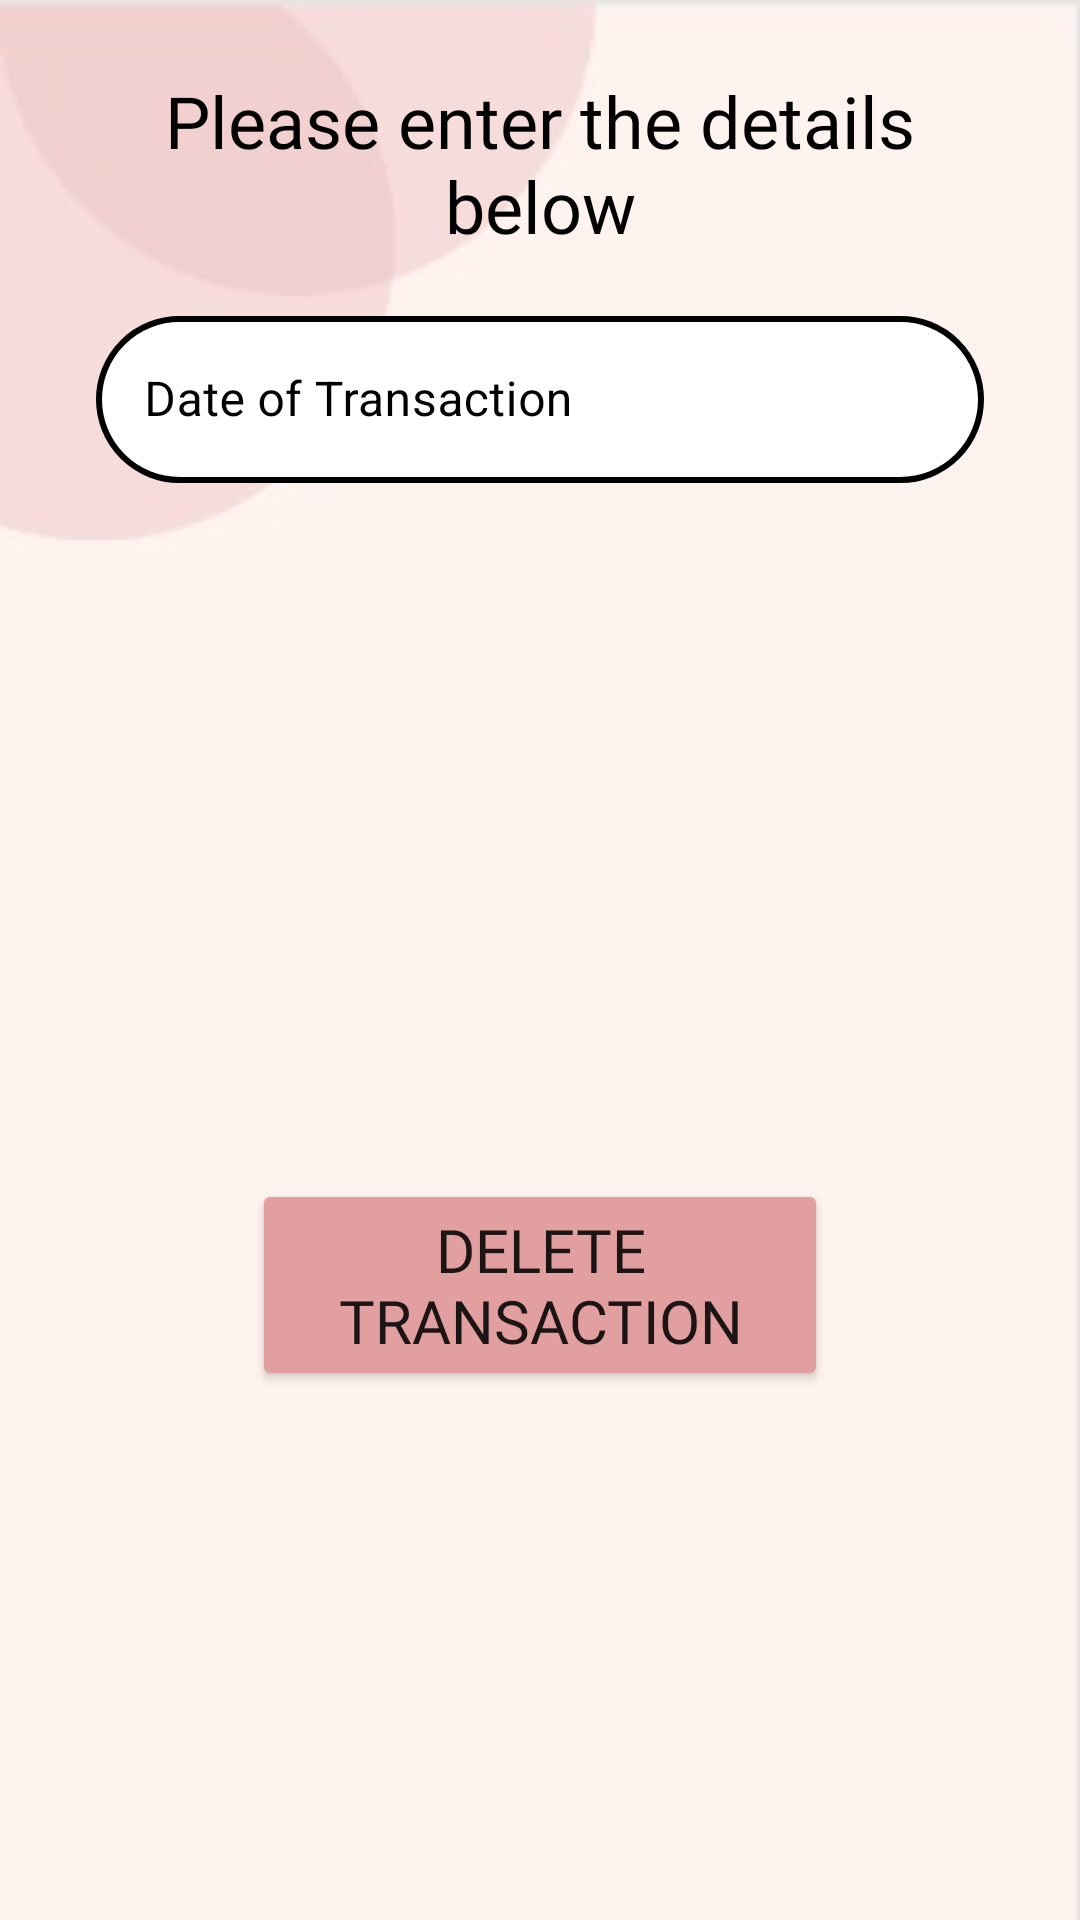

Here is an Android app screen rendered from its layout file. Give the layout XML and the strings, colors and styles it references.
<!-- AndroidManifest.xml: application theme Theme.Nummus -->
<!-- res/layout/fragment_slideshow.xml -->
<?xml version="1.0" encoding="utf-8"?>
<RelativeLayout xmlns:android="http://schemas.android.com/apk/res/android"
    xmlns:app="http://schemas.android.com/apk/res-auto"
    xmlns:tools="http://schemas.android.com/tools"
    android:layout_width="match_parent"
    android:layout_height="match_parent"
    android:background="@drawable/background"
    tools:openDrawer="start"
    tools:context=".DeleteActivity">

    <TextView
        android:id="@+id/texttitle"
        android:layout_width="match_parent"
        android:layout_height="wrap_content"
        android:layout_marginStart="24dp"
        android:layout_marginTop="24dp"
        android:layout_marginEnd="24dp"
        android:layout_marginBottom="24dp"
        android:drawableStart="@drawable/ic_baseline_description_24"
        android:drawableLeft="@drawable/ic_baseline_description_24"
        android:drawablePadding="5dp"
        android:drawableTint="@color/black"
        android:fontFamily="@font/ageopersonalusebold"
        android:text="Please enter the details below"
        android:textAlignment="center"
        android:textColor="@color/black"
        android:textSize="24dp" />


    <Button
        android:id="@+id/btndel"
        android:layout_width="match_parent"
        android:layout_height="wrap_content"
        android:layout_below="@+id/textinput"
        android:layout_marginStart="84dp"
        android:layout_marginTop="200dp"
        android:layout_marginEnd="84dp"
        android:layout_marginBottom="15dp"

        android:fontFamily="@font/ageopersonalusebold"
        android:text="Delete Transaction"
        android:textSize="20dp"
        app:backgroundTint="#E19F9F"
        app:layout_constraintBottom_toBottomOf="parent"
        app:layout_constraintTop_toBottomOf="@+id/textinput"
        app:layout_constraintVertical_bias="0.111"
        tools:layout_editor_absoluteX="0dp" />

    <com.google.android.material.textfield.TextInputLayout
        android:id="@+id/textinput"
        style="@style/Widget.MaterialComponents.TextInputLayout.OutlinedBox"
        android:layout_width="match_parent"
        android:layout_height="wrap_content"
        android:layout_marginStart="32dp"
        android:layout_marginTop="100dp"
        android:layout_marginEnd="32dp"
        android:layout_marginBottom="32dp"
        android:hint="Date of Transaction"
        app:hintEnabled="true"
        app:helperTextTextColor="@color/black"
        android:textColorHint="@color/black"
        app:boxStrokeColor="@color/black"
        app:hintTextColor="@color/black"
        app:startIconTint="@color/black"
        app:endIconTint="@color/black">


        <com.google.android.material.textfield.TextInputEditText
            android:id="@+id/txtdel"
            android:layout_width="match_parent"
            android:layout_height="wrap_content"
            android:background="@drawable/custom_button"
            android:drawableStart="@drawable/ic_baseline_calendar_today_24"
            android:drawableLeft="@drawable/ic_baseline_calendar_today_24"
            android:editable="false"
            android:drawablePadding="5dp"
            android:drawableTint="@color/black"
            android:textColorHint="@color/black"

            />
    </com.google.android.material.textfield.TextInputLayout>

</RelativeLayout>
<!-- resources referenced by this layout -->
<resources>
  <!-- drawable background: jpeg bitmap (drawable, 3622 bytes) -->
  <!-- drawable custom_button (drawable) -->
  <?xml version="1.0" encoding="utf-8"?>
  <shape xmlns:android="http://schemas.android.com/apk/res/android" android:shape="rectangle">
  <solid android:color="#FFFFFF"/>
      <corners android:radius="40dp"/>
      <stroke android:width="2dip" android:color="@color/black"/>
  </shape>
  <style name="Theme.Nummus" parent="Theme.MaterialComponents.DayNight.DarkActionBar">
          
          <item name="colorPrimary">@color/purple_500</item>
          <item name="colorPrimaryVariant">@color/purple_700</item>
          <item name="colorOnPrimary">@color/white</item>
          
          <item name="colorSecondary">@color/teal_200</item>
          <item name="colorSecondaryVariant">@color/teal_700</item>
          <item name="colorOnSecondary">@color/black</item>
          
          <item name="android:statusBarColor" tools:targetApi="l">?attr/colorPrimaryVariant</item>
          
      </style>
  <!-- not gathered from this repository: default colours our renderer supplied (Android Studio template values) -->
  <color name="purple_500">#FF6200EE</color>
  <color name="purple_700">#FF3700B3</color>
  <color name="teal_200">#FF03DAC5</color>
  <color name="teal_700">#FF018786</color>
  <color name="black">#FF000000</color>
  <color name="white">#FFFFFFFF</color>
</resources>
